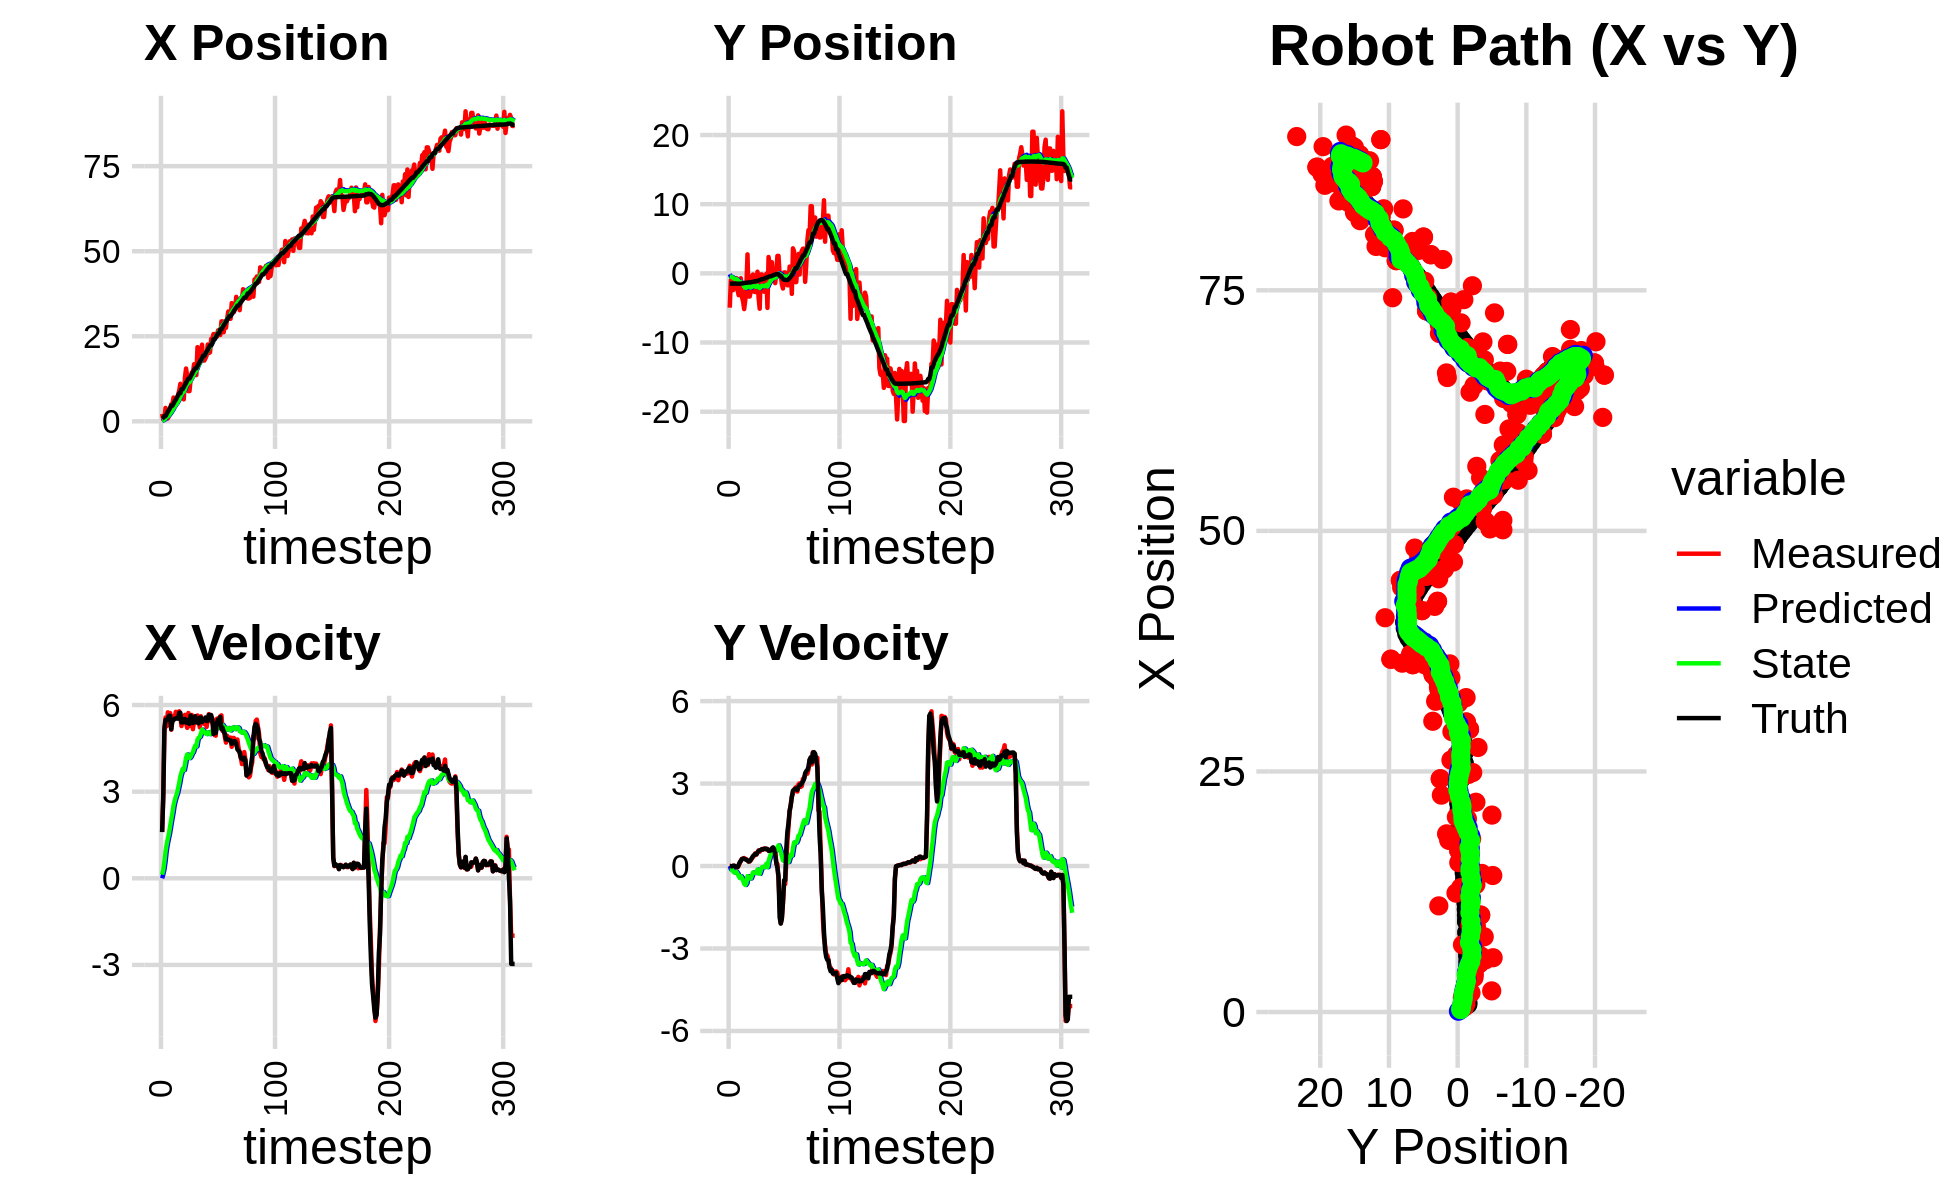

The table this chart was drawn from, first rows:
1.200515180711532848e+00, -1.616465344736256693e+00, 0.000000000000000000e+00, 0.000000000000000000e+00, 0.000000000000000000e+00, 0.000000000000000000e+00, 0.000000000000000000e+00, 0.000000000000000000e+00, 8.750424702320855341e-02, -1.158454600194265549e-01, 0.000000000000000000e+00, 0.000000000000000000e+00, 7.639642954160018595e-01, -1.484147547770919617e+00, 0.000000000000000000e+00, 0.000000000000000000e+00, 0.000000000000000000e+00, -5.773140583187341690e-04
2.197986364719908270e+00, -4.959437808062113540e+00, 1.605999943899361959e+00, 9.303731707500848523e-05, 8.750424702320855341e-02, -1.158454600194265549e-01, 0.000000000000000000e+00, 0.000000000000000000e+00, 2.491472224741560770e-01, -4.469558212118549534e-01, 1.263151362167970748e-01, -1.159513036400461883e-01, 7.978388076203669632e-01, -1.484144649154416129e+00, 1.600000000000000089e+00, 0.000000000000000000e+00, 1.600000023841857910e+00, -5.793108357465825975e-05
5.196319227163128662e-01, -9.522733686448229262e-01, 2.839999652306429478e+00, -1.219582328503572739e-03, 2.617787360958357956e-01, -4.585509515758595667e-01, 1.263151362167970748e-01, -1.159513036400461883e-01, 3.342274417048818336e-01, -4.879065750762370812e-01, 2.903352983459771552e-01, -1.192359241632359595e-01, 1.014296174569051745e+00, -1.484357059512983579e+00, 2.799999999999999822e+00, -4.000000000000000083e-03, 2.799999952316284180e+00, 4.294304235372692347e-04
5.196319227163128662e-01, -9.522733686448229262e-01, 5.064986535446012184e+00, -1.170364874095201728e-02, 3.632609715394795602e-01, -4.998301674925607063e-01, 2.903352983459771552e-01, -1.192359241632359595e-01, 5.007425683605186695e-01, -5.265999562909752241e-01, 5.576413322111750670e-01, -1.264602173045234479e-01, 1.534186006069879760e+00, -1.485524855165111235e+00, 5.200000000000000178e+00, -1.099999999999999936e-02, 5.199999809265136719e+00, 2.310692798346281052e-03
3.935631156440855705e+00, -2.425250373065595433e+00, 5.567994373398910568e+00, 7.802154728586183953e-03, 5.565067015816361762e-01, -5.392459780214275966e-01, 5.576413322111750670e-01, -1.264602173045234479e-01, 9.406610208666075224e-01, -6.668340848571964186e-01, 9.251141081172113978e-01, -1.957380240885502054e-01, 1.534186006069879760e+00, -1.485524855165111235e+00, 5.482999999999999652e+00, 7.000000000000000146e-03, 5.482999801635742188e+00, -1.401249552145600319e-03
1.989000186451219010e+00, -1.939302620472618921e+00, 5.264994697572013216e+00, 7.377576290646814181e-03, 1.033172431678328618e+00, -6.864078872660513975e-01, 9.251141081172113978e-01, -1.957380240885502054e-01, 1.248995510587664448e+00, -7.669451244205907070e-01, 1.173006913609921265e+00, -2.361214041595276480e-01, 2.159376740630443603e+00, -1.485310492122479564e+00, 5.482999999999999652e+00, 1.299999999999999940e-02, 5.482999801635742188e+00, -2.169434446841478348e-03
8.353546858728886360e-01, -1.201153495044296138e+00, 5.745926130437504220e+00, -2.909906302560657729e-02, 1.366296201948656641e+00, -7.905572648365434274e-01, 1.173006913609921265e+00, -2.361214041595276480e-01, 1.497659697579644345e+00, -8.103512000704496954e-01, 1.368093309453779938e+00, -2.401265454719045123e-01, 2.794912934803067905e+00, -1.484211304393743047e+00, 5.533999999999999808e+00, -1.600000000000000033e-02, 5.533999919891357422e+00, 5.064251367002725601e-03
1.496788501554705109e+00, -6.821902222616699207e-01, 5.641927849339516854e+00, -2.857238508587562134e-02, 1.634469028525022294e+00, -8.343638546176401771e-01, 1.368093309453779938e+00, -2.401265454719045123e-01, 1.789356683970706907e+00, -8.125038788319194349e-01, 1.553329163709527005e+00, -2.187258772675443885e-01, 3.325182557468780775e+00, -1.486395103951084540e+00, 5.628000000000000114e+00, -4.700000000000000011e-02, 5.627999782562255859e+00, 5.064251367002725601e-03
3.584636837325060998e+00, -2.383680197045937366e+00, 5.723796850218037413e+00, -4.822193909568925352e-02, 1.944689600341659608e+00, -8.343764665586739238e-01, 1.553329163709527005e+00, -2.187258772675443885e-01, 2.230367063449305576e+00, -9.418658412442404426e-01, 1.794929731620924063e+00, -2.813205430026893827e-01, 3.970354676728958587e+00, -1.491466673492436223e+00, 5.628000000000000114e+00, -4.200000000000000261e-02, 5.627999782562255859e+00, 8.424617350101470947e-03
5.023566216268399387e+00, -3.152294198601578223e+00, 5.144999928762375774e+00, 7.326451881556051132e-04, 2.409860036611398026e+00, -9.699978955445094364e-01, 1.794929731620924063e+00, -2.813205430026893827e-01, 2.739547174980019761e+00, -1.120678438453181158e+00, 2.034857562974152323e+00, -3.680699659259464296e-01, 4.598707794984115971e+00, -1.491865793574582044e+00, 5.161999999999999922e+00, 3.799999999999999906e-02, 5.162000179290771484e+00, -1.423994544893503189e-04
5.023566216268399387e+00, -3.152294198601578223e+00, 5.472014841528499041e+00, 1.038417879065411942e-01, 2.943032931277434816e+00, -1.157485435045775723e+00, 2.034857562974152323e+00, -3.680699659259464296e-01, 3.239383160231994019e+00, -1.285652176787043466e+00, 2.250671151602099851e+00, -4.358007794565390558e-01, 4.598707794984115971e+00, -1.491865793574582044e+00, 5.475999999999999979e+00, 1.340000000000000080e-01, 5.478000164031982422e+00, -1.897460594773292542e-02
6.988520503029501008e+00, -7.036441084455462569e-01, 5.623306076495036443e+00, 2.038532283067962525e-01, 3.464450275392203960e+00, -1.329232254732697349e+00, 2.250671151602099851e+00, -4.358007794565390558e-01, 3.869862111237240221e+00, -1.249947150999874301e+00, 2.516331675557966108e+00, -3.711428385510203709e-01, 5.202429414267018437e+00, -1.481182229443240628e+00, 5.474999999999999645e+00, 1.829999999999999960e-01, 5.524000167846679688e+00, -3.623562306165695190e-02
5.805644134096596076e+00, -3.407323972837648096e+00, 5.545091792115595553e+00, 2.560455621292998529e-01, 4.121495278793037009e+00, -1.287061434854976261e+00, 2.516331675557966108e+00, -3.711428385510203709e-01, 4.373252472356097265e+00, -1.418999958495741565e+00, 2.689689580179681627e+00, -4.379697172089760948e-01, 5.833925843131867239e+00, -1.459219709822447753e+00, 5.525999999999999801e+00, 2.550000000000000044e-01, 5.532000064849853516e+00, -4.614239558577537537e-02
5.422157526361992552e+00, -4.054937720749605568e+00, 5.764857420807786959e+00, 2.661932776306373816e-01, 4.642221430374065427e+00, -1.462796930216639257e+00, 2.689689580179681627e+00, -4.379697172089760948e-01, 4.825904506266583738e+00, -1.628059268990101227e+00, 2.823320099345950407e+00, -5.235497494301908361e-01, 6.362698197494620622e+00, -1.434888483497873013e+00, 5.525000000000000355e+00, 2.720000000000000195e-01, 5.532000064849853516e+00, -4.614239558577537537e-02
5.644129991494236442e+00, -5.165280029741132317e+00, 5.696557620832702895e+00, 2.912854768346507806e-01, 5.108236516201178468e+00, -1.680414243933120222e+00, 2.823320099345950407e+00, -5.235497494301908361e-01, 5.264074613692319993e+00, -1.909942324562421856e+00, 2.936255370034559942e+00, -6.456286046218160379e-01, 7.000317215895464074e+00, -1.403239415124804434e+00, 5.560999999999999943e+00, 2.590000000000000080e-01, 5.566999912261962891e+00, -5.108910053968429565e-02
7.821549698591439892e+00, -3.868742444663325841e+00, 5.750600915252883638e+00, 2.492500683158318242e-01, 5.557700150695776387e+00, -1.974505185024603371e+00, 2.936255370034559942e+00, -6.456286046218160379e-01, 5.844452724243505592e+00, -2.078141525707789317e+00, 3.111200164251457068e+00, -6.901113655523556378e-01, 7.629265427800793198e+00, -1.375484445214354423e+00, 5.525999999999999801e+00, 2.469999999999999973e-01, 5.531000137329101562e+00, -4.331619665026664734e-02
9.052363157738325228e+00, -1.811123103235785736e+00, 5.782619855499710582e+00, 2.495051968010131849e-01, 6.155572740668651122e+00, -2.147152662263025036e+00, 3.111200164251457068e+00, -6.901113655523556378e-01, 6.485050425324425660e+00, -2.076697667937846159e+00, 3.302123235483371833e+00, -6.299948428574195791e-01, 8.268213868204227879e+00, -1.347796381584124958e+00, 5.729000000000000092e+00, 2.240000000000000047e-01, 5.732999801635742188e+00, -4.312068596482276917e-02
1.103182756876094217e+01, 2.742117165227853981e+00, 5.573457007352143222e+00, 1.987650912892826027e-01, 6.815262748872762621e+00, -2.139697152223587917e+00, 3.302123235483371833e+00, -6.299948428574195791e-01, 7.231148299780652877e+00, -1.722864740446634624e+00, 3.527922187197837012e+00, -3.672791169137560319e-01, 8.268213868204227879e+00, -1.347796381584124958e+00, 5.729000000000000092e+00, 2.030000000000000138e-01, 5.732999801635742188e+00, -3.564769402146339417e-02
1.007169711619472707e+01, -3.350525767498271357e+00, 5.271579126337743837e+00, 1.597851219826154634e-01, 7.583940518500436490e+00, -1.759592652138010305e+00, 3.527922187197837012e+00, -3.672791169137560319e-01, 7.843973189491260101e+00, -1.858225195977647903e+00, 3.669751664606740960e+00, -4.157874693306904401e-01, 9.430815338984571028e+00, -1.308281094328918481e+00, 5.399000000000000021e+00, 1.640000000000000069e-01, 5.401000022888183594e+00, -3.030139766633510590e-02
1.007169711619472707e+01, -3.350525767498271357e+00, 5.494476807259984774e+00, 1.665413011619926442e-01, 8.210948355951934730e+00, -1.899803942910716970e+00, 3.669751664606740960e+00, -4.157874693306904401e-01, 8.424214873961641814e+00, -1.985207648205237874e+00, 3.787675590183993357e+00, -4.554249302580707925e-01, 9.430815338984571028e+00, -1.308281094328918481e+00, 5.397999999999999687e+00, 1.749999999999999889e-01, 5.401000022888183594e+00, -3.030139766633510590e-02
6.453657746488870472e+00, -2.557230130527445411e+00, 5.583080436247088052e+00, 2.092382586504429320e-01, 8.802982432980041239e+00, -2.030750141231044914e+00, 3.787675590183993357e+00, -4.554249302580707925e-01, 8.686336729925775657e+00, -2.040909035624009160e+00, 3.747626138228702164e+00, -4.495819805014892867e-01, 1.005691778671114101e+01, -1.286313072512869971e+00, 5.506000000000000227e+00, 2.320000000000000118e-01, 5.511000156402587891e+00, -3.745967522263526917e-02
1.292519199898762317e+01, -4.321150493328610454e-01, 5.659667893513550929e+00, 2.677948496808156276e-01, 9.061099343748646007e+00, -2.085867233674158161e+00, 3.747626138228702164e+00, -4.495819805014892867e-01, 9.431344108494780443e+00, -1.924810856167934237e+00, 3.936139062615819029e+00, -3.433087740823574929e-01, 1.068131697208796460e+01, -1.258471340799150795e+00, 5.517999999999999794e+00, 2.979999999999999871e-01, 5.526000022888183594e+00, -4.728109017014503479e-02
1.552359259167520023e+01, -1.668515361320022650e-01, 5.359886142861072678e+00, 3.294226866358855865e-01, 9.824958014756361990e+00, -1.959141733576170052e+00, 3.936139062615819029e+00, -3.433087740823574929e-01, 1.031881784144043657e+01, -1.789552421410513849e+00, 4.175694921828546846e+00, -2.333094953991826093e-01, 1.131286680716715409e+01, -1.222037211715717886e+00, 5.389000000000000234e+00, 3.649999999999999911e-01, 5.401000022888183594e+00, -6.138354912400245667e-02
1.323390412362635615e+01, -2.647300705829306988e+00, 5.208467911337751666e+00, 3.756957432115997642e-01, 1.073638733362329134e+01, -1.812883370950432171e+00, 4.175694921828546846e+00, -2.333094953991826093e-01, 1.096679666916087648e+01, -1.849855218737779472e+00, 4.289085587817349499e+00, -2.442235622954725405e-01, 1.193121016077591001e+01, -1.178297148203909517e+00, 5.386999999999999567e+00, 3.970000000000000195e-01, 5.401000022888183594e+00, -7.200700789690017700e-02
8.876653075310340313e+00, -2.698841945339356840e+00, 5.724396347990961864e+00, 4.618828873563521897e-01, 1.139570522794261187e+01, -1.874277574967326832e+00, 4.289085587817349499e+00, -2.442235622954725405e-01, 1.125121110516263734e+01, -1.906181557442228502e+00, 4.234207131805777458e+00, -2.505733179335121186e-01, 1.256228315848454891e+01, -1.128026143264854841e+00, 5.485999999999999766e+00, 4.390000000000000013e-01, 5.502999782562255859e+00, -8.051232248544692993e-02
8.876653075310340313e+00, -2.698841945339356840e+00, 5.273633694063258659e+00, 4.157971347252692462e-01, 1.167463181834321517e+01, -1.931238889235579625e+00, 4.234207131805777458e+00, -2.505733179335121186e-01, 1.149462183532576098e+01, -1.960616984767865389e+00, 4.160790465624282675e+00, -2.561685475383782551e-01, 1.256228315848454891e+01, -1.128026143264854841e+00, 5.349000000000000199e+00, 4.219999999999999862e-01, 5.366000175476074219e+00, -7.868175208568572998e-02
1.235904818813384942e+01, 2.402465182084267681e-01, 5.581330163050837179e+00, 4.807912862051482161e-01, 1.191070088188818943e+01, -1.986233839521703182e+00, 4.160790465624282675e+00, -2.561685475383782551e-01, 1.199420762141935271e+01, -1.780681820210434418e+00, 4.208214721455564522e+00, -1.256677124646089494e-01, 1.318422949311467285e+01, -1.078865901110171999e+00, 5.634000000000000341e+00, 5.010000000000000009e-01, 5.657000064849853516e+00, -8.593064546585083008e-02
1.440386110535886921e+01, -3.517732367329617915e+00, 5.656404406259570194e+00, 5.694853310232834698e-01, 1.241502909356490925e+01, -1.793248591456895413e+00, 4.208214721455564522e+00, -1.256677124646089494e-01, 1.261751828957800114e+01, -1.895544449097976258e+00, 4.308121000634593578e+00, -1.726162046491029889e-01, 1.382078039668838976e+01, -1.024256692133439506e+00, 5.519999999999999574e+00, 5.430000000000000382e-01, 5.546000003814697266e+00, -1.003416180610656738e-01
1.418723306051151134e+01, -5.112706528192945576e+00, 5.162899471088545411e+00, 5.197993819322880293e-01, 1.304833038964146041e+01, -1.912806069562886568e+00, 4.308121000634593578e+00, -1.726162046491029889e-01, 1.316472628392195787e+01, -2.129448154594702824e+00, 4.365275590569257069e+00, -2.850355569098947939e-01, 1.445706999308664287e+01, -9.599994277727923464e-01, 5.378000000000000114e+00, 5.689999999999999503e-01, 5.407999992370605469e+00, -1.003416180610656738e-01
1.678180181959640649e+01, -1.614674789092515328e-01, 5.437254949544253257e+00, 5.790353222891778673e-01, 1.360125384297888296e+01, -2.157951710285692215e+00, 4.365275590569257069e+00, -2.850355569098947939e-01, 1.388109116857572367e+01, -1.964860084642660043e+00, 4.495037261183848720e+00, -1.601239767577757878e-01, 1.507472670066108122e+01, -8.941489323809010958e-01, 5.397999999999999687e+00, 5.859999999999999654e-01, 5.429999828338623047e+00, -1.060941889882087708e-01
1.678180181959640649e+01, -1.614674789092515328e-01, 5.372217167169919705e+00, 5.852320959014412072e-01, 1.433059489469410863e+01, -1.980872482318437600e+00, 4.495037261183848720e+00, -1.601239767577757878e-01, 1.454740272811078228e+01, -1.806873780977473753e+00, 4.595296425980883726e+00, -4.823820245583460009e-02, 1.559537947211244813e+01, -8.373706796164650523e-01, 5.612000000000000099e+00, 6.159999999999999920e-01, 5.644999980926513672e+00, -1.085089072585105896e-01
1.359671807326565762e+01, -2.116954490984193527e+00, 5.509503830922225731e+00, 6.084562349569110351e-01, 1.500693237070887065e+01, -1.811697601223057230e+00, 4.595296425980883726e+00, -4.823820245583460009e-02, 1.492934995853118885e+01, -1.806051103881456177e+00, 4.567825872500762330e+00, -3.404452323378925199e-02, 1.559537947211244813e+01, -8.373706796164650523e-01, 5.415000000000000036e+00, 6.009999999999999787e-01, 5.448999881744384766e+00, -1.099918484687805176e-01
2.180154526227306633e+01, -2.655979440562016514e+00, 5.638487902082491843e+00, 6.427140444319762169e-01, 1.538613254578126543e+01, -1.809455556204835114e+00, 4.567825872500762330e+00, -3.404452323378925199e-02, 1.591066328254370177e+01, -1.844803448623463016e+00, 4.800955897007235684e+00, -4.291796205170165385e-02, 1.623283064342461657e+01, -7.669356327227846437e-01, 5.413999999999999702e+00, 6.179999999999999938e-01, 5.448999881744384766e+00, -1.134970858693122864e-01
1.799399614350956966e+01, -2.027316974164047547e+00, 5.518266113903646186e+00, 6.290103293489426317e-01, 1.639075887224442596e+01, -1.849095244828633078e+00, 4.800955897007235684e+00, -4.291796205170165385e-02, 1.653624806510682177e+01, -1.833008802495509793e+00, 4.868111718449696035e+00, -2.254013285490924501e-02, 1.685149252425184940e+01, -6.959894161027470050e-01, 5.363999999999999879e+00, 6.290000000000000036e-01, 5.401000022888183594e+00, -1.134970858693122864e-01
1.769364094758183725e+01, -5.205075547216934939e-02, 5.225968555048022601e+00, 5.973734757136842655e-01, 1.702305923695179146e+01, -1.835262815781000700e+00, 4.868111718449696035e+00, -2.254013285490924501e-02, 1.708565367236789001e+01, -1.669884461917339635e+00, 4.897213085854787984e+00, 8.205320118649370165e-02, 1.747338926807292125e+01, -6.229582880390182043e-01, 5.560999999999999943e+00, 6.330000000000000071e-01, 5.597000122070312500e+00, -1.138146594166755676e-01
2.046633923060763749e+01, -4.992797718831053722e+00, 5.612314804997216022e+00, 6.065866090422720180e-01, 1.757537498095337014e+01, -1.661679141798690251e+00, 4.897213085854787984e+00, 8.205320118649370165e-02, 1.781798001803516840e+01, -1.895878072494661337e+00, 5.005234547577057214e+00, -4.264775414190444258e-02, 1.800375044391108403e+01, -5.626171684487435432e-01, 5.562999999999999723e+00, 6.159999999999999920e-01, 5.501999855041503906e+00, -1.076634302735328674e-01
2.253997623959042684e+01, 2.369101538052554634e+00, 5.432363057797435779e+00, 5.871371797216013988e-01, 1.831850347279287305e+01, -1.900142847908851795e+00, 5.005234547577057214e+00, -4.264775414190444258e-02, 1.865238398986533852e+01, -1.542267141665608410e+00, 5.149830058265949084e+00, 1.716892134400556935e-01, 1.863401854088239773e+01, -4.948141429817036197e-01, 5.413000000000000256e+00, 5.540000000000000480e-01, 5.440999984741210938e+00, -1.076634302735328674e-01
1.785536468048695724e+01, 1.271619154692718467e+00, 5.367584112219462078e+00, 5.431994039450817047e-01, 1.916736699569193192e+01, -1.525098220321602804e+00, 5.149830058265949084e+00, 1.716892134400556935e-01, 1.907493421890993801e+01, -1.292510673538249444e+00, 5.112075953455287092e+00, 3.103280177127549222e-01, 1.925673544390871683e+01, -4.320230946063649546e-01, 5.472000000000000419e+00, 5.530000000000000471e-01, 5.499000072479248047e+00, -1.008566096425056458e-01
1.785536468048695724e+01, 1.271619154692718467e+00, 5.343827778494297576e+00, 5.494460937561351788e-01, 1.958614181425546619e+01, -1.261477871766973902e+00, 5.112075953455287092e+00, 3.103280177127549222e-01, 1.946255426651553222e+01, -1.055152092818604670e+00, 5.061334769515929644e+00, 4.317848982742517050e-01, 1.925673544390871683e+01, -4.320230946063649546e-01, 5.469999999999999751e+00, 5.699999999999999512e-01, 5.499000072479248047e+00, -1.024587824940681458e-01
1.851702809370009106e+01, 1.607954456721424785e+00, 5.505717453273590856e+00, 6.243036911302042302e-01, 1.996868774346712527e+01, -1.011973602991179444e+00, 5.061334769515929644e+00, 4.317848982742517050e-01, 1.987304901280657887e+01, -8.010215844151646891e-01, 5.023850456554136201e+00, 5.550825274707014145e-01, 1.987886869950072466e+01, -3.674607728571591125e-01, 5.567999999999999616e+00, 6.430000000000000160e-01, 5.605000019073486328e+00, -1.129096150398254395e-01
1.931938922395348612e+01, -7.927114829277678298e-01, 5.242866442739391175e+00, 6.499541391398454548e-01, 2.037543405846199107e+01, -7.455133316680945255e-01, 5.023850456554136201e+00, 5.550825274707014145e-01, 2.030261059284945446e+01, -7.449597119323517758e-01, 4.994598292715107135e+00, 5.569771111123535956e-01, 2.050347769275300891e+01, -2.959058739459279885e-01, 5.447000000000000064e+00, 6.810000000000000497e-01, 5.488999843597412109e+00, -1.233399584889411926e-01
2.258184111150127293e+01, 2.103023966523056565e-01, 5.508641675539291072e+00, 5.886140228054529411e-01, 2.080207042212096624e+01, -6.892620008211164384e-01, 4.994598292715107135e+00, 5.569771111123535956e-01, 2.095253256548436838e+01, -6.183662815152186631e-01, 5.061103075154280262e+00, 5.978559922950960059e-01, 2.102944433680945124e+01, -2.308043694122995926e-01, 5.453999999999999737e+00, 6.169999999999999929e-01, 5.488999843597412109e+00, -1.064489409327507019e-01
2.008673679847577276e+01, -1.415391967043485799e+00, 5.685634108373427864e+00, 6.075261674016843028e-01, 2.145864287299979623e+01, -5.585806822857091181e-01, 5.061103075154280262e+00, 5.978559922950960059e-01, 2.137484844870066070e+01, -6.243421780556659417e-01, 5.029922052483008166e+00, 5.605894665588267989e-01, 2.167124998603089381e+01, -1.646548972563807722e-01, 5.657000000000000028e+00, 4.149999999999999800e-01, 5.671999931335449219e+00, -1.064489409327507019e-01
2.026533877837760755e+01, 1.829835313589501244e-01, 5.626530441785145165e+00, 7.268119634519303041e-02, 2.187784065394896160e+01, -5.682832313997832063e-01, 5.029922052483008166e+00, 5.605894665588267989e-01, 2.177508005389258372e+01, -5.318360735535707651e-01, 4.990655998825969775e+00, 5.732088134584529815e-01, 2.232242739239876528e+01, -1.243360500991836509e-01, 5.652999999999999581e+00, 1.370000000000000107e-01, 5.655000209808349609e+00, -1.291686855256557465e-02
2.423204684287613730e+01, 2.525725677237394162e+00, 5.430547170039665694e+00, 7.014956538691688448e-02, 2.227414565377518230e+01, -4.745151922077254780e-01, 4.990655998825969775e+00, 5.732088134584529815e-01, 2.243527899930911218e+01, -2.650150730968080515e-01, 5.060894269577955740e+00, 6.840583925821546174e-01, 2.232242739239876528e+01, -1.243360500991836509e-01, 5.653999999999999915e+00, -7.499999999999999722e-02, 5.655000209808349609e+00, -1.291686855256557465e-02
2.423204684287613730e+01, 2.525725677237394162e+00, 5.536347717460343709e+00, -5.230425497524255896e-01, 2.294136842626690864e+01, -1.966092338385925786e-01, 5.060894269577955740e+00, 6.840583925821546174e-01, 2.305330251307572098e+01, -3.972027634068614477e-02, 5.110716044801383084e+00, 7.532421805168068030e-01, 2.296950495265019043e+01, -1.209339361449401767e-01, 5.485999999999999766e+00, -3.770000000000000018e-01, 5.499000072479248047e+00, 9.419471770524978638e-02
2.564051830808819332e+01, -3.097621342994166249e-01, 5.182995847710378357e+00, -1.350292364836024106e+00, 2.356437411755586098e+01, 3.560394171099454108e-02, 5.110716044801383084e+00, 7.532421805168068030e-01, 2.372271792973776527e+01, -8.410621006055310489e-02, 5.177327209306336719e+00, 6.500919324382583575e-01, 2.409580671822626741e+01, -3.399134137657178201e-01, 5.000000000000000000e+00, -1.866999999999999993e+00, 5.336999893188476562e+00, 2.548583745956420898e-01
2.564051830808819332e+01, -3.097621342994166249e-01, 4.962516908562218276e+00, -2.080525746974925649e+00, 2.424045065066840010e+01, -1.909701681672726359e-02, 5.177327209306336719e+00, 6.500919324382583575e-01, 2.433897448274150221e+01, -1.623066688819987391e-01, 5.217096157435923587e+00, 5.231257167585127155e-01, 2.409580671822626741e+01, -3.399134137657178201e-01, 5.022999999999999687e+00, -2.093999999999999861e+00, 5.441999912261962891e+00, 3.969886600971221924e-01
2.468985355125747105e+01, -1.562203094978885654e+00, 4.938261597384927981e+00, -1.891168296432642837e+00, 2.486068409848509475e+01, -1.099940972061474731e-01, 5.217096157435923587e+00, 5.231257167585127155e-01, 2.483918734481634161e+01, -3.289233038217173610e-01, 5.206361668359684280e+00, 3.583361403618153251e-01, 2.466716158439568929e+01, -5.766613342051183366e-01, 5.027999999999999581e+00, -1.927999999999999936e+00, 5.385000228881835938e+00, 3.657330274581909180e-01
2.488736876871120884e+01, -2.191324458954257981e+00, 5.520222705912293470e+00, -1.358810371808274020e+00, 2.535982351165230853e+01, -2.930896897855358452e-01, 5.206361668359684280e+00, 3.583361403618153251e-01, 2.533409404386129182e+01, -5.156346499574890885e-01, 5.197620763474506411e+00, 2.030973001027034930e-01, 2.524855291831868342e+01, -7.920741897388550168e-01, 5.365999999999999659e+00, -1.324000000000000066e+00, 5.526999950408935547e+00, 2.413531541824340820e-01
2.672626912643110586e+01, 1.374269864080225889e-01, 5.538900024776579833e+00, -6.592960500046511907e-01, 2.585385612020874291e+01, -4.953249199472187225e-01, 5.197620763474506411e+00, 2.030973001027034930e-01, 2.592991641596348273e+01, -4.845864281200019108e-01, 5.231479813191358907e+00, 1.948458731026314061e-01, 2.586365282584831959e+01, -9.355605696061235488e-01, 5.496000000000000441e+00, -5.180000000000000160e-01, 5.526999950408935547e+00, 1.184727251529693604e-01
2.672626912643110586e+01, 1.374269864080225889e-01, 5.538900024776579833e+00, -6.592960500046511907e-01, 2.645306439728261694e+01, -4.651018408097387646e-01, 5.231479813191358907e+00, 1.948458731026314061e-01, 2.648308700580116692e+01, -4.563320915896173502e-01, 5.245932314340988611e+00, 1.856110403258814934e-01, 2.586365282584831959e+01, -9.355605696061235488e-01, 5.496000000000000441e+00, -5.180000000000000160e-01, 5.519999980926513672e+00, 1.184727251529693604e-01
2.536987268932611173e+01, -6.920789339867580159e-01, 5.613105091988837891e+00, 1.458549140276449996e-01, 2.700768023723526667e+01, -4.377709875570292009e-01, 5.245932314340988611e+00, 1.856110403258814934e-01, 2.689619944158257070e+01, -4.591702745363659965e-01, 5.201830115167248358e+00, 1.727712049102511360e-01, 2.701920950392704412e+01, -9.620739676043071897e-01, 5.584999999999999964e+00, 6.280000000000000027e-01, 5.619999885559082031e+00, -2.597886510193347931e-02
2.938282906998097843e+01, -1.724617586838493422e+00, 5.642330162007979766e+00, 8.829671289191672878e-01, 2.741638245309929545e+01, -4.418931540453409079e-01, 5.201830115167248358e+00, 1.727712049102511360e-01, 2.757746967895725021e+01, -5.095629145091797874e-01, 5.271680691555244991e+00, 1.460909406868569349e-01, 2.701920950392704412e+01, -9.620739676043071897e-01, 5.168000000000000149e+00, 1.250000000000000000e+00, 5.316999912261962891e+00, -1.552308201789855957e-01
2.938282906998097843e+01, -1.724617586838493422e+00, 5.102660366599663710e+00, 1.429075197166328914e+00, 2.810463774811277560e+01, -4.949538204404940744e-01, 5.271680691555244991e+00, 1.460909406868569349e-01, 2.819523959203062091e+01, -5.332003695932178156e-01, 5.308321390997111422e+00, 1.456951908787924854e-01, 2.764419805984610790e+01, -8.579591967834904187e-01, 5.211999999999999744e+00, 1.556999999999999940e+00, 5.439000129699707031e+00, -2.730687260627746582e-01
2.618028390456825960e+01, 9.765561363127812644e-01, 5.188227239868167473e+00, 1.973803541481216506e+00, 2.872607173113033241e+01, -5.186308505053385254e-01, 5.308321390997111422e+00, 1.456951908787924854e-01, 2.853153809391402973e+01, -3.223252316724531941e-01, 5.226610619989168427e+00, 2.878582741560508085e-01, 2.823683893731320893e+01, -6.868516660363390702e-01, 5.083000000000000185e+00, 2.011000000000000121e+00, 5.466000080108642578e+00, -3.635304868221282959e-01
2.913195255433607045e+01, 8.343325400192632690e-01, 4.892627091754057744e+00, 2.227908292936978452e+00, 2.905419915591294711e+01, -2.935394042568481021e-01, 5.226610619989168427e+00, 2.878582741560508085e-01, 2.904971055396289259e+01, -1.206545847939691218e-01, 5.222630435492725098e+00, 4.185587614426312109e-01, 2.872465956213148885e+01, -5.013263676280992343e-01, 5.001999999999999780e+00, 2.202999999999999847e+00, 5.400000095367431641e+00, -4.273026287555694580e-01
2.749441814417675545e+01, -2.965421722882479738e+00, 4.698576686985560080e+00, 2.514282815408552807e+00, 2.957197359751216581e+01, -7.879870864970600630e-02, 5.222630435492725098e+00, 4.185587614426312109e-01, 2.940011905074676335e+01, -2.090851297724630742e-01, 5.147824433607687489e+00, 3.793232448674546120e-01, 2.928968489165511713e+01, -2.405407886027118858e-01, 4.809000000000000163e+00, 2.520999999999999908e+00, 5.429999828338623047e+00, -4.913440644741058350e-01
3.021662423022694810e+01, 3.617442800365595623e+00, 4.936635537947463348e+00, 2.641671877651022626e+00, 2.991490149410753219e+01, -1.711528052857176074e-01, 5.147824433607687489e+00, 3.793232448674546120e-01, 2.993098886622969701e+01, 2.214768758661103398e-01, 5.153179988879540652e+00, 6.404483248633729975e-01, 2.984031355398457919e+01, 5.529995187755346736e-02, 4.826999999999999957e+00, 2.740000000000000213e+00, 5.550000190734863281e+00, -4.913440644741058350e-01
3.229604768759838151e+01, 3.204794004119190465e+00, 4.853093997683166627e+00, 2.774090906150022739e+00, 3.044630686511765205e+01, 2.855217083524476118e-01, 5.153179988879540652e+00, 6.404483248633729975e-01, 3.057561695584962536e+01, 6.053196726251846016e-01, 5.205062764693488830e+00, 8.579831436563865044e-01, 3.039327681078112064e+01, 3.719223285553608926e-01, 4.804999999999999716e+00, 2.777000000000000135e+00, 5.550000190734863281e+00, -5.192850232124328613e-01
3.013598167902494396e+01, -1.264498280105760042e+00, 4.843502273056479623e+00, 2.838570058111738348e+00, 3.109612323231897335e+01, 6.911179869908232742e-01, 5.205062764693488830e+00, 8.579831436563865044e-01, 3.101305041928371153e+01, 6.276457189869366626e-01, 5.168227348766960105e+00, 8.548534600712964782e-01, 3.094119179290238719e+01, 6.932713523508622355e-01, 4.775000000000000355e+00, 2.810000000000000053e+00, 5.539999961853027344e+00, -5.301044583320617676e-01
... 250 more rows
